Run: headless pygame with SDL's dummy video driver; simulated clock (each Clock.tick advances the game by its frame time, no real sleeping); random seed 0; keys injected as events and as key.get_pressed() state; mouse plan: one left click at the window centre at the start of phase 2, then a move to the lower-right quarter at the start of phase 3.
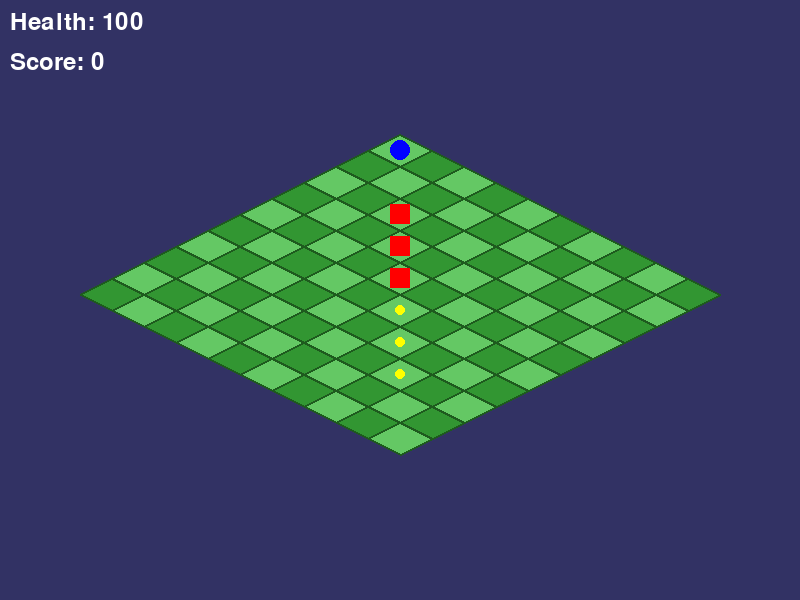
Frame 1 of 4 · flips 1–60 · no input
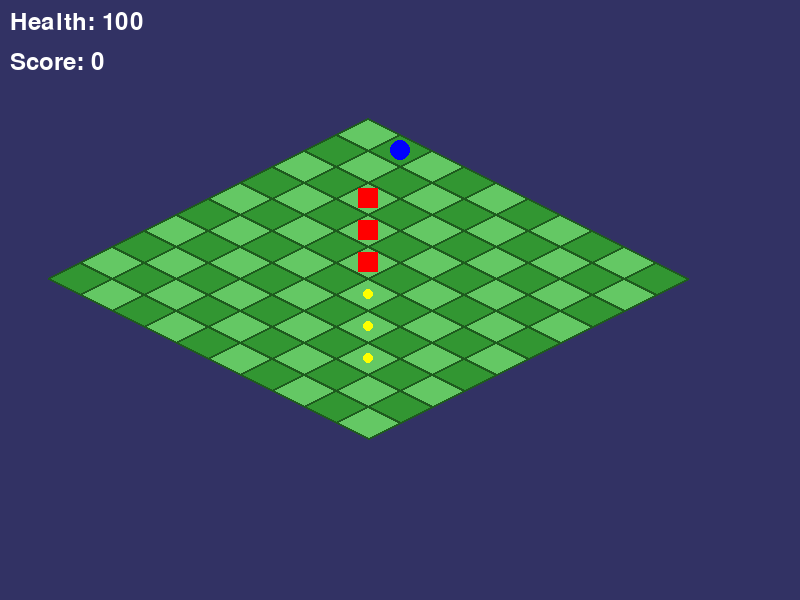
Frame 2 of 4 · flips 61–180 · clicked the window centre · tapped SPACE, RETURN · held RIGHT (→), D
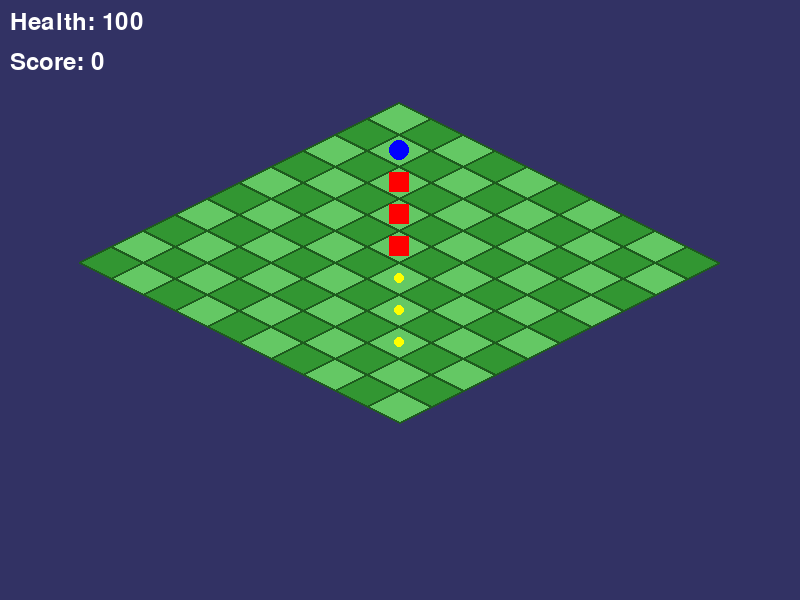
Frame 3 of 4 · flips 181–300 · moved the mouse to the lower-right quarter · held DOWN (↓), S
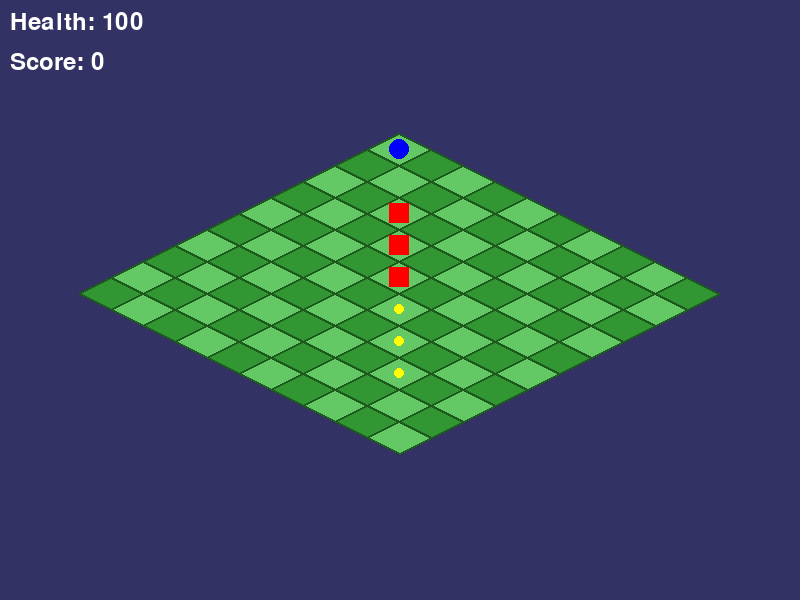
Frame 4 of 4 · flips 301–420 · held LEFT (←), A, UP (↑), W

The pygame program that drew these frames:

import pygame
import sys
import random

# Initialize Pygame
pygame.init()

# Screen dimensions
SCREEN_WIDTH, SCREEN_HEIGHT = 800, 600
screen = pygame.display.set_mode((SCREEN_WIDTH, SCREEN_HEIGHT))
pygame.display.set_caption("Improved Isometric Game")

# Colors
WHITE = (255, 255, 255)
BLACK = (0, 0, 0)
BLUE = (0, 0, 255)
GREEN = (50, 150, 50)
DARK_GREEN = (30, 90, 30)
LIGHT_GREEN = (100, 200, 100)
SHADOW_COLOR = (0, 0, 0, 100)
RED = (255, 0, 0)
YELLOW = (255, 255, 0)

# Grid settings
TILE_WIDTH, TILE_HEIGHT = 64, 32
GRID_WIDTH, GRID_HEIGHT = 10, 10

# Player position
player_pos = [0, 0]
player_health = 100
player_score = 0

# Camera offset
camera_offset = [0, 0]

# Zoom level
zoom_level = 1.0

# Obstacles and collectibles
obstacles = [(2, 2), (3, 3), (4, 4)]
collectibles = [(5, 5), (6, 6), (7, 7)]

# Day/Night cycle
day_time = 0
day_duration = 1000

def iso_to_screen(x, y):
    """Convert isometric grid coordinates to screen coordinates."""
    screen_x = (x - y) * (TILE_WIDTH // 2) * zoom_level + SCREEN_WIDTH // 2 + camera_offset[0]
    screen_y = (x + y) * (TILE_HEIGHT // 2) * zoom_level + SCREEN_HEIGHT // 4 + camera_offset[1]
    return screen_x, screen_y

def draw_tile(x, y, color):
    """Draw a single isometric tile with shading."""
    screen_x, screen_y = iso_to_screen(x, y)
    points = [
        (screen_x, screen_y + TILE_HEIGHT // 2 * zoom_level),
        (screen_x + TILE_WIDTH // 2 * zoom_level, screen_y),
        (screen_x, screen_y - TILE_HEIGHT // 2 * zoom_level),
        (screen_x - TILE_WIDTH // 2 * zoom_level, screen_y)
    ]
    # Draw the base tile
    pygame.draw.polygon(screen, color, points)
    # Draw a darker border for depth
    pygame.draw.polygon(screen, DARK_GREEN, points, 2)

def draw_grid():
    """Draw the isometric grid with shaded tiles."""
    for x in range(GRID_WIDTH):
        for y in range(GRID_HEIGHT):
            # Alternate tile colors for a checkerboard effect
            if (x + y) % 2 == 0:
                tile_color = LIGHT_GREEN
            else:
                tile_color = GREEN
            draw_tile(x, y, tile_color)

def draw_player():
    """Draw the player with a shadow and a more detailed appearance."""
    screen_x, screen_y = iso_to_screen(player_pos[0], player_pos[1])
    
    # Draw shadow
    shadow_offset = 5 * zoom_level
    shadow_points = [
        (screen_x - shadow_offset, screen_y + TILE_HEIGHT // 2 * zoom_level + shadow_offset),
        (screen_x + TILE_WIDTH // 2 * zoom_level - shadow_offset, screen_y + shadow_offset),
        (screen_x - shadow_offset, screen_y - TILE_HEIGHT // 2 * zoom_level + shadow_offset),
        (screen_x - TILE_WIDTH // 2 * zoom_level - shadow_offset, screen_y + shadow_offset)
    ]
    shadow_surface = pygame.Surface((TILE_WIDTH, TILE_HEIGHT), pygame.SRCALPHA)
    pygame.draw.polygon(shadow_surface, SHADOW_COLOR, shadow_points)
    screen.blit(shadow_surface, (0, 0))
    
    # Draw player
    pygame.draw.circle(screen, BLUE, (screen_x, screen_y), 10 * zoom_level)

def draw_obstacles():
    """Draw obstacles on the grid."""
    for obstacle in obstacles:
        screen_x, screen_y = iso_to_screen(obstacle[0], obstacle[1])
        pygame.draw.rect(screen, RED, (screen_x - 10 * zoom_level, screen_y - 10 * zoom_level, 20 * zoom_level, 20 * zoom_level))

def draw_collectibles():
    """Draw collectibles on the grid."""
    for collectible in collectibles:
        screen_x, screen_y = iso_to_screen(collectible[0], collectible[1])
        pygame.draw.circle(screen, YELLOW, (screen_x, screen_y), 5 * zoom_level)

def draw_ui():
    """Draw the UI elements."""
    font = pygame.font.Font(None, 36)
    health_text = font.render(f"Health: {player_health}", True, WHITE)
    score_text = font.render(f"Score: {player_score}", True, WHITE)
    screen.blit(health_text, (10, 10))
    screen.blit(score_text, (10, 50))

def draw_game_over():
    """Draw the game over screen."""
    font = pygame.font.Font(None, 72)
    game_over_text = font.render("Game Over", True, RED)
    screen.blit(game_over_text, (SCREEN_WIDTH // 2 - 100, SCREEN_HEIGHT // 2 - 50))

def main():
    global player_pos, player_health, player_score, camera_offset, zoom_level, day_time

    clock = pygame.time.Clock()

    while True:
        for event in pygame.event.get():
            if event.type == pygame.QUIT:
                pygame.quit()
                sys.exit()

            # Handle player movement
            if event.type == pygame.KEYDOWN:
                new_pos = player_pos.copy()
                if event.key == pygame.K_UP:
                    new_pos[1] -= 1
                if event.key == pygame.K_DOWN:
                    new_pos[1] += 1
                if event.key == pygame.K_LEFT:
                    new_pos[0] -= 1
                if event.key == pygame.K_RIGHT:
                    new_pos[0] += 1

                # Check if new position is within bounds and not an obstacle
                if 0 <= new_pos[0] < GRID_WIDTH and 0 <= new_pos[1] < GRID_HEIGHT and (new_pos[0], new_pos[1]) not in obstacles:
                    player_pos = new_pos

            # Handle zoom
            if event.type == pygame.MOUSEBUTTONDOWN:
                if event.button == 4:  # Scroll up
                    zoom_level = min(2.0, zoom_level + 0.1)
                if event.button == 5:  # Scroll down
                    zoom_level = max(0.5, zoom_level - 0.1)

        # Update camera offset to follow the player
        screen_x, screen_y = iso_to_screen(player_pos[0], player_pos[1])
        camera_offset[0] += (SCREEN_WIDTH // 2 - screen_x) * 0.1
        camera_offset[1] += (SCREEN_HEIGHT // 4 - screen_y) * 0.1

        # Check for collectibles
        for collectible in collectibles[:]:
            if (player_pos[0], player_pos[1]) == collectible:
                collectibles.remove(collectible)
                player_score += 10

        # Update day/night cycle
        day_time = (day_time + 1) % day_duration
        if day_time < day_duration // 2:
            screen.fill((50, 50, 100))  # Night
        else:
            screen.fill((135, 206, 250))  # Day

        # Draw the grid, player, obstacles, and collectibles
        draw_grid()
        draw_obstacles()
        draw_collectibles()
        draw_player()
        draw_ui()

        # Check for game over
        if player_health <= 0:
            draw_game_over()

        # Update the display
        pygame.display.flip()

        # Cap the frame rate
        clock.tick(30)

if __name__ == "__main__":
    main()
